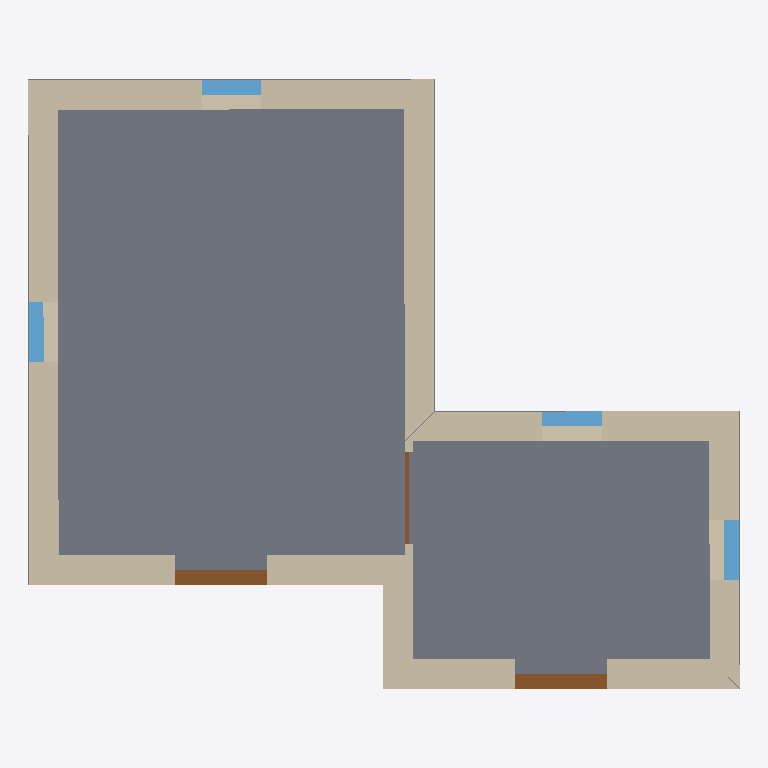
Plan cut of the same IFC building model at storey 'Default Building Storey' (level 0.00 m, cut at 1.40 m), seen from above with north up, elements coloured by IFC class: 9 walls (beige), 4 windows (light blue), 3 doors (brown), 1 slab (grey). Cut surfaces are drawn darker.
Extent 7.2 m × 6.2 m × 6.5 m (x, y, z). Storeys (1): Default Building Storey at 0.00 m. Elements (34): 18 IfcWall, 9 IfcWindow, 4 IfcDoor, 2 IfcSlab, 1 IfcRoof.

HEADER;
FILE_DESCRIPTION(('ViewDefinition [CoordinationView, QuantityTakeOffAddOnView]'),'2;1');
FILE_NAME('example.ifc','2010-01-06T09:12:32',(''),(''),'IFC Engine DLL version 1.02 beta','IFC Engine DLL version 1.02 beta','');
FILE_SCHEMA(('IFC2X3'));
ENDSEC;
DATA;
#1=IFCPROJECT('3qMhLFcQn1T9okEGoJ33FN',#2,'Default Project','Description of Default Project',$,$,$,(#20),#7);
#23=IFCSITE('01G1K_4Vf8uR5YMRD4rfKV',#2,'Default Site','Description of Default Site',$,#24,$,$,.ELEMENT.,$,$,$,$,$);
#29=IFCBUILDING('2i9L6jq0H7H8M1bpmQrTrS',#2,'Default Building','Description of Default Building',$,#30,$,$,.ELEMENT.,$,$,$);
#35=IFCBUILDINGSTOREY('3GMXicW_9EwOuz0MBPn7xW',#2,'Default Building Storey','Description of Default Building Storey',$,#36,$,$,.ELEMENT.,0.0);
#709=IFCSLAB('0R54JqYG150gpvFlkxB_qE',#2,'Floor I','Description of Slab',$,#710,#715,$,$);
#145=IFCWALL('1Li2sNxPD6wvs75mfP7Nx1',#2,'Outer Wall II','Description of Wall',$,#146,#151,$);
#60=IFCWALL('14b0tJ5Dj9LPJZelAiq6wy',#2,'Outer Wall I','Description of Wall',$,#61,#66,$);
#597=IFCWALL('3nT9SfWef0m9F0atxE6C9F',#2,'Outer Wall VIII','Description of Wall',$,#598,#603,$);
#512=IFCWALL('11UTSxllL5EeFbxPJdVWK1',#2,'Outer Wall VII','Description of Wall',$,#513,#518,$);
#230=IFCWALL('3zEp8QIkX7N8wUfQBLi$GF',#2,'Outer Wall III','Description of Wall',$,#231,#236,$);
#342=IFCWALL('1tuJ2Yj19ARxnvXAG2Y75h',#2,'Outer Wall V','Description of Wall',$,#343,#348,$);
#427=IFCWALL('0ld_xn3q1DsOVlTczvJ8P_',#2,'Outer Wall VI','Description of Wall',$,#428,#433,$);
#315=IFCWALL('3nthRTwA14gxoXIJHoFCCd',#2,'Outer Wall IV','Description of Wall',$,#316,#321,$);
#279=IFCDOOR('0BVXp9RpzCo9u3Swr1c2NJ',#2,'Door','Description of Door',$,#280,#285,$,2100.0,930.0);
#391=IFCDOOR('0ZsYz4_vL4VffFmw$51LvN',#2,'Door','Description of Door',$,#392,#397,$,2100.0,930.0);
#476=IFCWINDOW('0geWL1GwL6AQY7OJO$Vx8b',#2,'Window','Description of Window',$,#477,#482,$,1400.0,600.0);
#109=IFCWINDOW('2ERKaCBbX0ffhfTC_SAHgu',#2,'Window','Description of Window',$,#110,#115,$,1400.0,600.0);
#194=IFCWINDOW('1rpCrFM5T4jP9eu4hn0bwv',#2,'Window','Description of Window',$,#195,#200,$,1400.0,600.0);
#561=IFCWINDOW('1QXCXoVJz0nAYZ1k6wiJl$',#2,'Window','Description of Window',$,#562,#567,$,1400.0,600.0);
#673=IFCDOOR('0K8IiQQDjCYhn9BmgsH91y',#2,'Door','Description of Door',$,#674,#679,$,2100.0,930.0);
#624=IFCWALL('1PSKCyk_nBMOSyZLbt757u',#2,'Inner Wall I','Description of Wall',$,#625,#630,$);
ENDSEC;